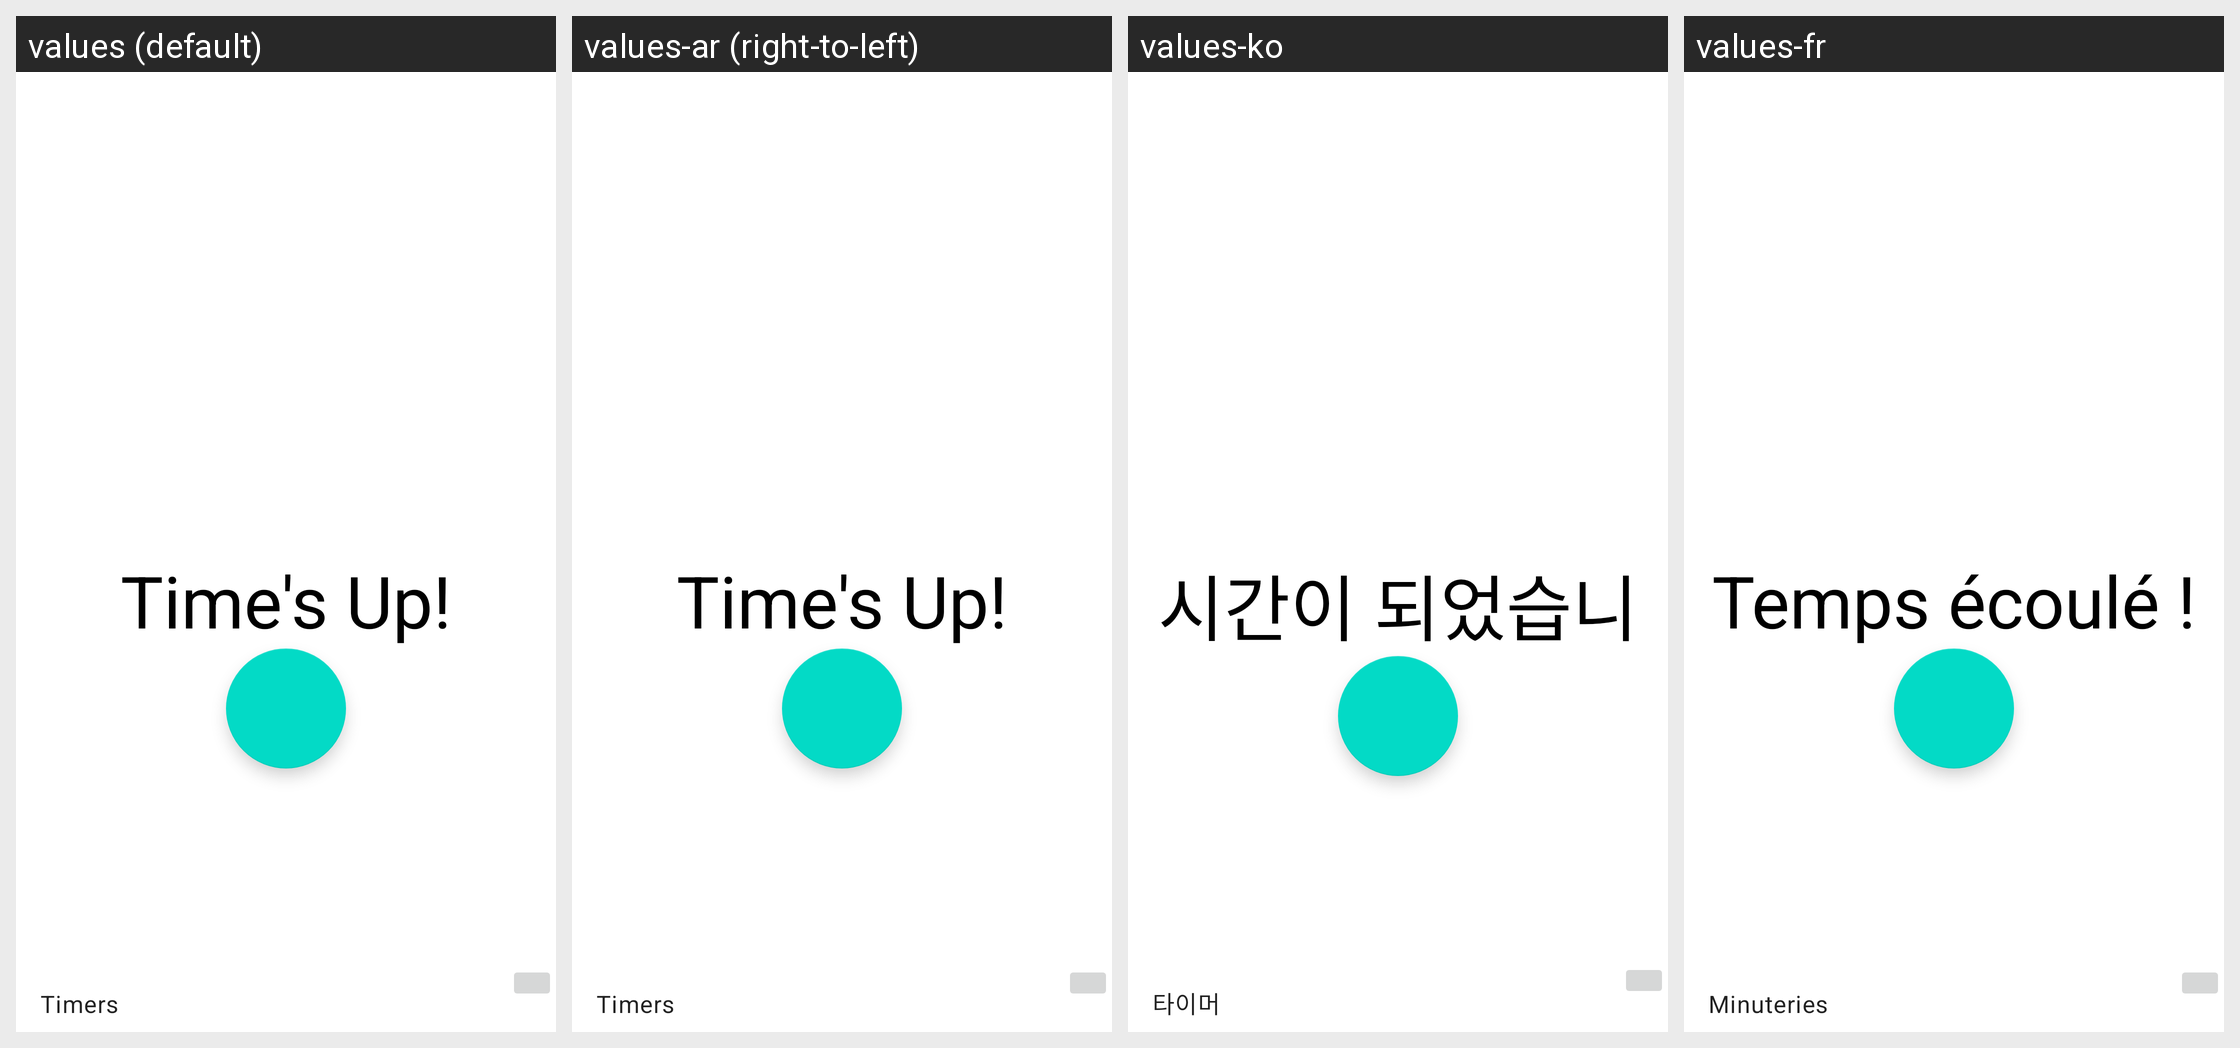

For this localized Android screen grid, give each drawn string resource with its value in every locale shown.
Android screen res/layout/timer_sheet_layout.xml rendered under 4 locales, left to right: values (default), values-ar (right-to-left), values-ko, values-fr. Device: Nexus 5 (rendered at 1080×1920; each locale shown at half size, 540×960, under a caption strip naming it); theme Theme.MaterialComponents.DayNight.NoActionBar.
Other locales in the repository, not shown: values-af, values-am, values-as, values-az, values-be, values-bg, values-bn, values-bs, values-ca, values-cs, values-da, values-de, values-el, values-en-rCA, values-en-rGB, values-en-rIN, values-en-rXC, values-es, values-es-rUS, values-et, values-eu, values-fa, values-fi, values-fr-rCA, values-gl, values-gu, values-he, values-hi, values-hr, values-hu, values-hy, values-id, values-in, values-is, values-it, values-iw, values-ja, values-ka, values-kk, values-km, values-kn, values-ky, values-lo, values-lt, values-lv, values-mk, values-ml, values-mn, values-mr, values-ms, values-my, values-nb, values-ne, values-nl, values-no, values-or, values-pa, values-pl, values-pt, values-pt-rBR, values-pt-rPT, values-ro, values-ru, values-si, values-sk, values-sl, values-sq, values-sr, values-sv, values-sw, values-ta, values-te, values-th, values-tl, values-tr, values-uk, values-ur, values-uz, values-vi, values-zh, values-zh-rCN, values-zh-rHK, values-zh-rTW, values-zu.
Strings drawn on this screen, with the default value and each locale's value (text and hints the layout hard-codes, and strings that could not be matched under every locale, appear in the picture but are not listed):

alarm__timer_expired
  values: Time's Up!
  values-ar: Time's Up!  [not translated; the default value is used]
  values-ko: 시간이 되었습니다!
  values-fr: Temps écoulé !

timer__shortcut_header
  values: Timers
  values-ar: Timers  [not translated; the default value is used]
  values-ko: 타이머
  values-fr: Minuteries
